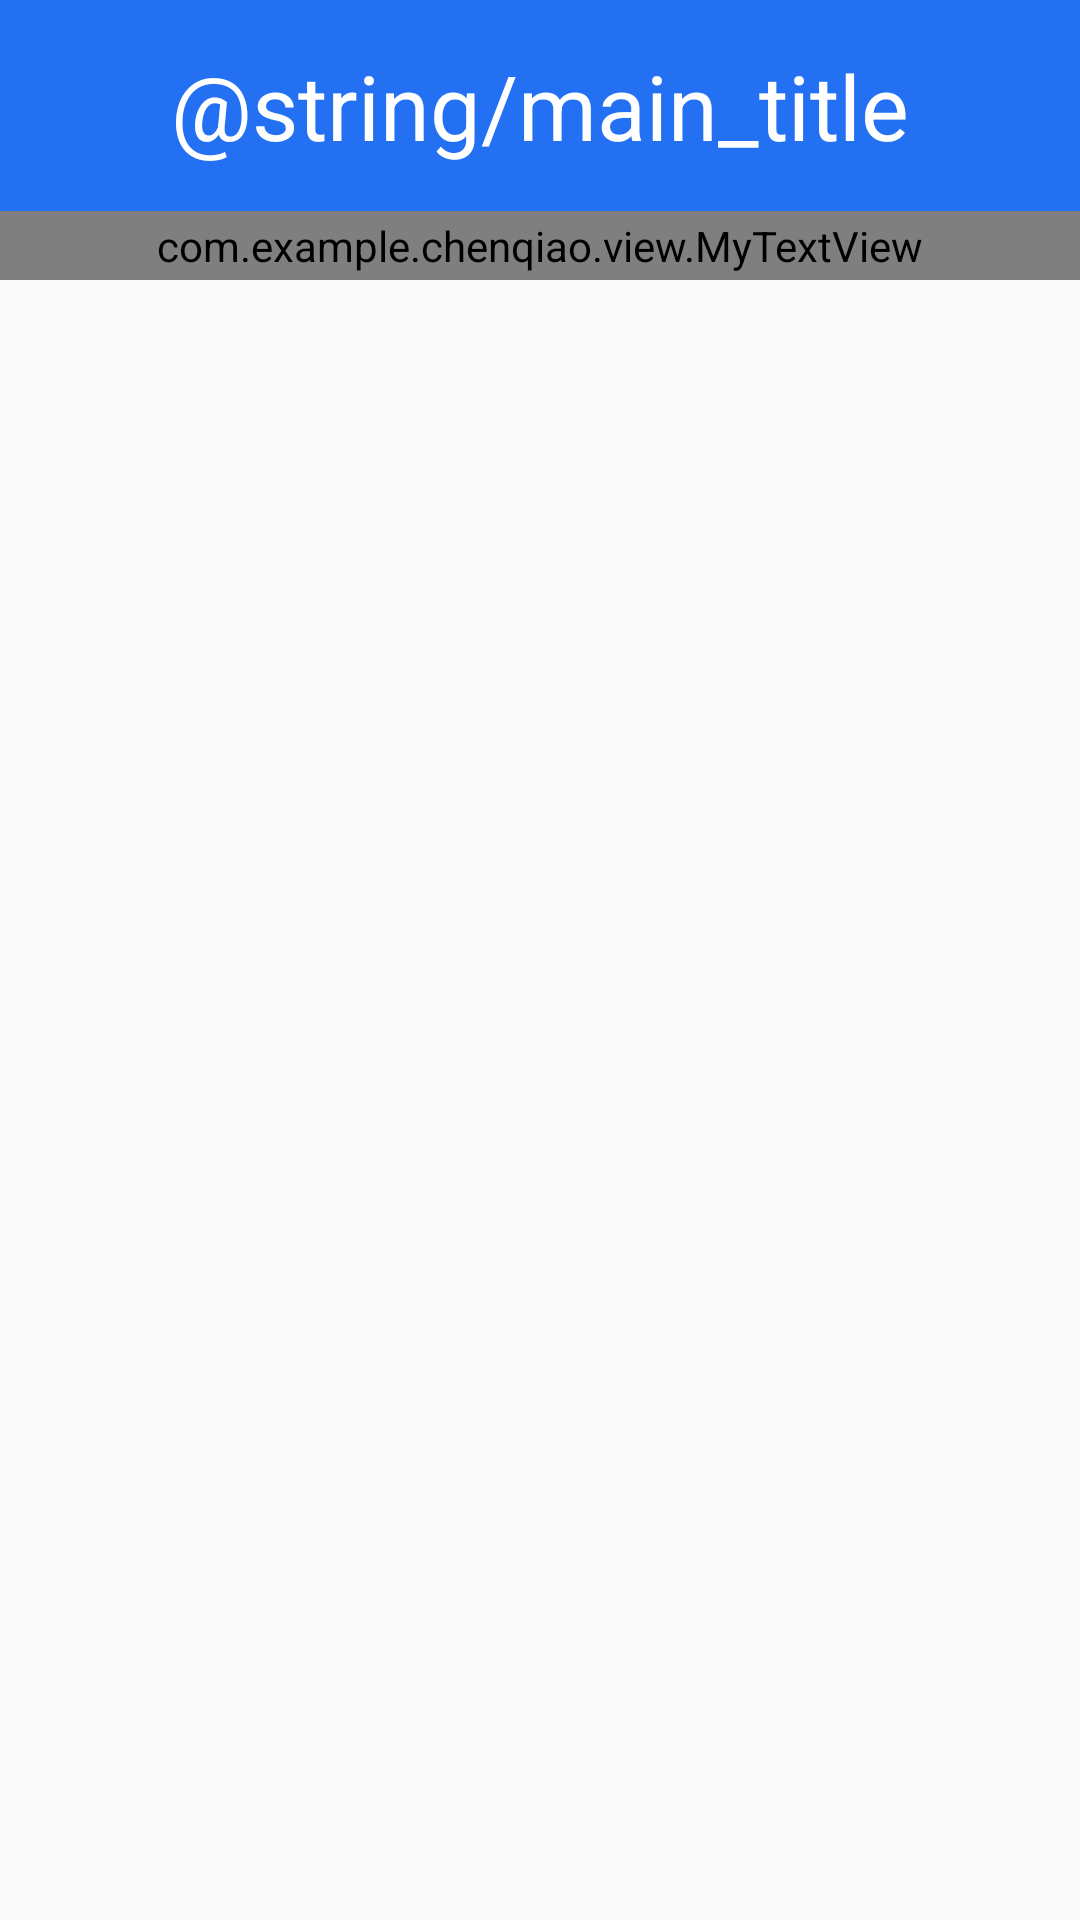

Layout XML and referenced resources for this Android screen:
<!-- AndroidManifest.xml: application theme AppTheme -->
<!-- res/layout/activity_main.xml -->
<?xml version="1.0" encoding="utf-8"?>
<LinearLayout xmlns:android="http://schemas.android.com/apk/res/android"
    xmlns:tools="http://schemas.android.com/tools"
    android:layout_width="match_parent"
    android:layout_height="match_parent"
    android:orientation="vertical"
    tools:context="com.example.chenqiao.mobilemanager.MainActivity">
    <TextView
        style="@style/myPageTile"
        android:text="@string/main_title"
        />
    <com.example.chenqiao.view.MyTextView
        android:layout_width="match_parent"
        android:layout_height="wrap_content"
        android:padding="2dp"
        android:singleLine="true"
        android:ellipsize="marquee"
        android:id="@+id/tv_home_welcome"/>
    <GridView
        android:layout_width="match_parent"
        android:layout_height="wrap_content"
        android:numColumns="2"
        android:gravity="center"
        android:id="@+id/gv_home_content"/>
</LinearLayout>
<!-- resources referenced by this layout -->
<resources>
  <style name="myPageTile">
          <item name="android:layout_width">match_parent</item>
          <item name="android:layout_height">wrap_content</item>
          <item name="android:gravity">center</item>
          <item name="android:textSize">30sp</item>
          <item name="android:padding">15dp</item>
          <item name="android:background">#2371F2</item>
          <item name="android:textColor">#ffffff</item>
      </style>
  <style name="AppTheme" parent="Theme.AppCompat.Light.DarkActionBar">
          
          <item name="colorPrimary">@color/colorPrimary</item>
          <item name="colorPrimaryDark">@color/colorPrimaryDark</item>
          <item name="colorAccent">@color/colorAccent</item>
      </style>
  <!-- not gathered from this repository: default colours our renderer supplied (Android Studio template values) -->
  <color name="colorPrimary">#FF6200EE</color>
  <color name="colorPrimaryDark">#FF3700B3</color>
  <color name="colorAccent">#FF03DAC5</color>
</resources>
